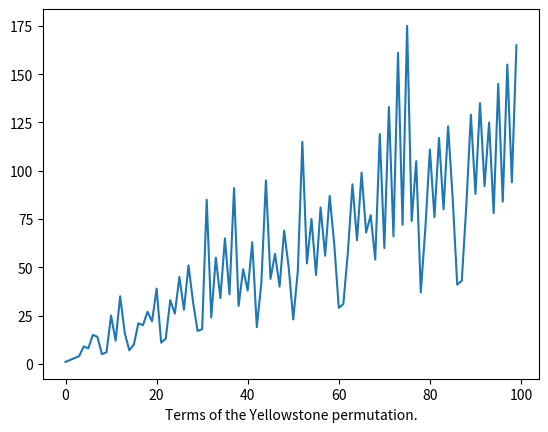

Reproduce this figure in Python.
'''Yellowstone permutation OEIS A098550'''

from itertools import chain, count, islice
from operator import itemgetter
from math import gcd

from matplotlib import pyplot


# yellowstone :: [Int]
def yellowstone():
    '''A non-finite stream of terms from
       the Yellowstone permutation.
       OEIS A098550.
    '''
    # relativelyPrime :: Int -> Int -> Bool
    def relativelyPrime(a):
        return lambda b: 1 == gcd(a, b)

    # nextWindow :: (Int, Int, [Int]) -> (Int, Int, [Int])
    def nextWindow(triple):
        p2, p1, rest = triple
        [rp2, rp1] = map(relativelyPrime, [p2, p1])

        # match :: [Int] -> (Int, [Int])
        def match(xxs):
            x, xs = uncons(xxs)['Just']
            return (x, xs) if rp1(x) and not rp2(x) else (
                second(cons(x))(
                    match(xs)
                )
            )
        n, residue = match(rest)
        return (p1, n, residue)

    return chain(
        range(1, 3),
        map(
            itemgetter(1),
            iterate(nextWindow)(
                (2, 3, count(4))
            )
        )
    )


# TEST ----------------------------------------------------
# main :: IO ()
def main():
    '''Terms of the Yellowstone permutation.'''

    print(showList(
        take(30)(yellowstone())
    ))
    pyplot.plot(
        take(100)(yellowstone())
    )
    pyplot.xlabel(main.__doc__)
    pyplot.show()


# GENERIC -------------------------------------------------

# Just :: a -> Maybe a
def Just(x):
    '''Constructor for an inhabited Maybe (option type) value.
       Wrapper containing the result of a computation.
    '''
    return {'type': 'Maybe', 'Nothing': False, 'Just': x}


# Nothing :: Maybe a
def Nothing():
    '''Constructor for an empty Maybe (option type) value.
       Empty wrapper returned where a computation is not possible.
    '''
    return {'type': 'Maybe', 'Nothing': True}


# cons :: a -> [a] -> [a]
def cons(x):
    '''Construction of a list from x as head,
       and xs as tail.
    '''
    return lambda xs: [x] + xs if (
        isinstance(xs, list)
    ) else x + xs if (
        isinstance(xs, str)
    ) else chain([x], xs)


# iterate :: (a -> a) -> a -> Gen [a]
def iterate(f):
    '''An infinite list of repeated
       applications of f to x.
    '''
    def go(x):
        v = x
        while True:
            yield v
            v = f(v)
    return go


# second :: (a -> b) -> ((c, a) -> (c, b))
def second(f):
    '''A simple function lifted to a function over a tuple,
       with f applied only to the second of two values.
    '''
    return lambda xy: (xy[0], f(xy[1]))


# showList :: [a] -> String
def showList(xs):
    '''Stringification of a list.'''
    return '[' + ','.join(repr(x) for x in xs) + ']'


# take :: Int -> [a] -> [a]
# take :: Int -> String -> String
def take(n):
    '''The prefix of xs of length n,
       or xs itself if n > length xs.
    '''
    return lambda xs: (
        xs[0:n]
        if isinstance(xs, (list, tuple))
        else list(islice(xs, n))
    )


# uncons :: [a] -> Maybe (a, [a])
def uncons(xs):
    '''The deconstruction of a non-empty list
       (or generator stream) into two parts:
       a head value, and the remaining values.
    '''
    if isinstance(xs, list):
        return Just((xs[0], xs[1:])) if xs else Nothing()
    else:
        nxt = take(1)(xs)
        return Just((nxt[0], xs)) if nxt else Nothing()


# MAIN ---
if __name__ == '__main__':
    main()